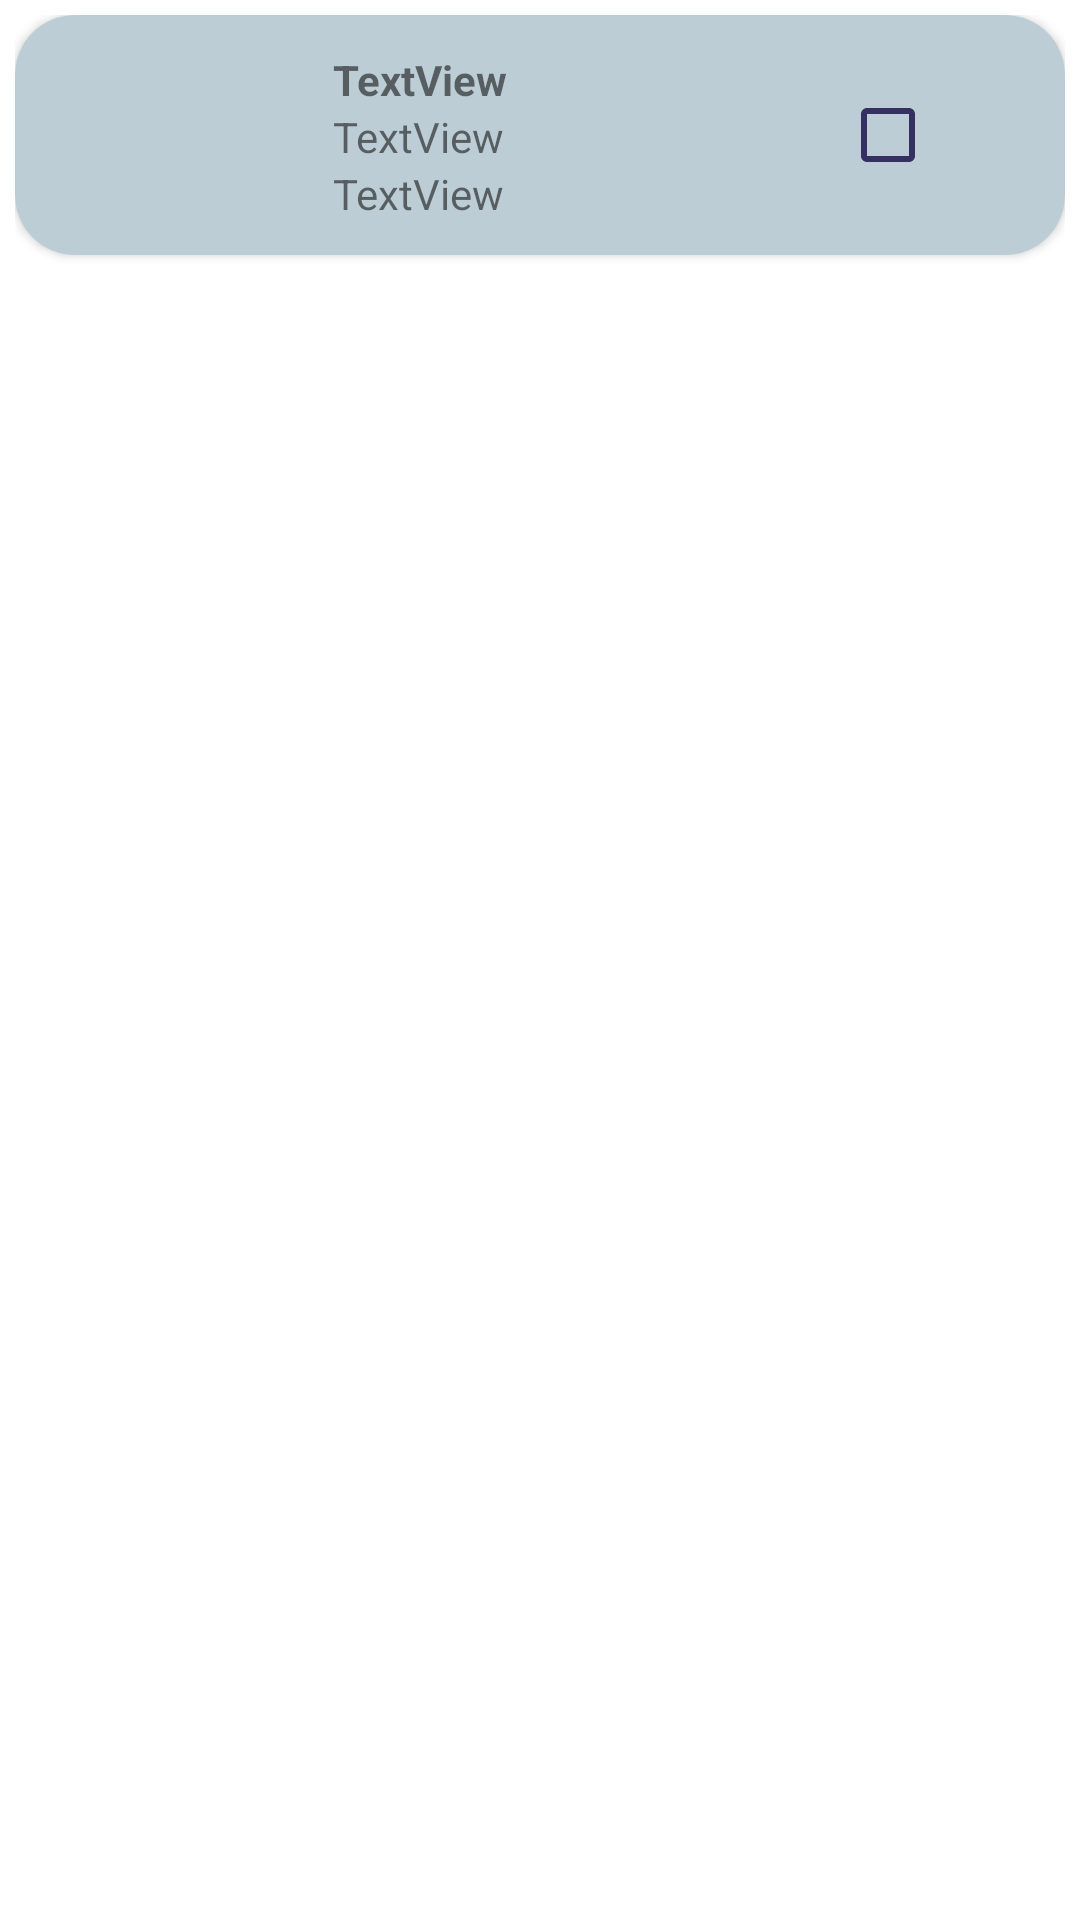

Write the Android layout XML for this screen, with the resource values it uses.
<!-- AndroidManifest.xml: application theme Theme.BulutBilisimMobileCase -->
<!-- res/layout/card_reklam_tasarim.xml -->
<?xml version="1.0" encoding="utf-8"?>
<LinearLayout
    xmlns:android="http://schemas.android.com/apk/res/android"
    xmlns:app="http://schemas.android.com/apk/res-auto"
    android:orientation="vertical"
    android:padding="5dp"
    android:layout_width="match_parent"
    android:layout_height="wrap_content">

    <androidx.cardview.widget.CardView
        android:id="@+id/satirCardView"
        android:layout_width="match_parent"
        android:layout_height="wrap_content"
        app:cardCornerRadius="20dp"
        android:background="@color/purple_200">

    <RelativeLayout
        android:layout_width="match_parent"
        android:layout_height="match_parent"
        android:background="@color/purple_200">

        <ImageView
            android:id="@+id/imgReklam"
            android:layout_width="80dp"
            android:layout_height="80dp"
            android:padding="10dp"
            app:layout_constraintBottom_toBottomOf="parent"
            app:layout_constraintStart_toStartOf="parent"
            app:layout_constraintTop_toTopOf="parent"
            app:srcCompat="@mipmap/ic_launcher" />

        <LinearLayout
            android:id="@+id/linearLayout"
            android:layout_width="235dp"
            android:layout_height="wrap_content"
            android:layout_alignParentTop="true"
            android:layout_alignParentEnd="true"
            android:layout_marginStart="6dp"
            android:layout_marginTop="12dp"
            android:layout_marginEnd="81dp"
            android:layout_toEndOf="@+id/imgReklam"
            android:orientation="vertical"
            android:paddingStart="20dp"
            app:layout_constraintBottom_toBottomOf="parent"
            app:layout_constraintStart_toEndOf="@+id/imgReklam"
            app:layout_constraintTop_toTopOf="parent">

            <TextView
                android:id="@+id/titleReklam"
                android:textStyle="bold"
                android:layout_width="wrap_content"
                android:layout_height="wrap_content"
                android:text="TextView" />

            <TextView
                android:id="@+id/titleBir"
                android:layout_width="wrap_content"
                android:layout_height="wrap_content"
                android:text="TextView" />

            <TextView
                android:id="@+id/titleIki"
                android:layout_width="wrap_content"
                android:layout_height="wrap_content"
                android:text="TextView" />
        </LinearLayout>

        <CheckBox
            android:id="@+id/checkBox"
            android:layout_width="74dp"
            android:layout_height="66dp"
            android:layout_alignParentTop="true"
            android:layout_alignParentEnd="true"
            android:buttonTint="@color/purple_500"
            android:layout_marginTop="7dp"
            android:layout_marginEnd="1dp"
            app:layout_constraintBottom_toBottomOf="parent"
            app:layout_constraintEnd_toEndOf="parent"
            app:layout_constraintStart_toEndOf="@+id/linearLayout"
            app:layout_constraintTop_toTopOf="parent" />

    </RelativeLayout>
    </androidx.cardview.widget.CardView>
</LinearLayout>
<!-- resources referenced by this layout -->
<resources>
  <color name="purple_200">#BDCDD6</color>
  <color name="purple_500">#363062</color>
  <style name="Theme.BulutBilisimMobileCase" parent="Theme.MaterialComponents.DayNight.DarkActionBar">
          
          <item name="colorPrimary">@color/purple_500</item>
          <item name="colorPrimaryVariant">@color/purple_700</item>
          <item name="colorOnPrimary">@color/white</item>
          
          <item name="colorSecondary">@color/teal_200</item>
          <item name="colorSecondaryVariant">@color/teal_700</item>
          <item name="colorOnSecondary">@color/black</item>
          
          <item name="android:statusBarColor" tools:targetApi="l">?attr/colorPrimaryVariant</item>
          
      </style>
  <color name="purple_700">#4D4C7D</color>
  <color name="white">#FFFFFFFF</color>
  <color name="teal_200">#FF03DAC5</color>
  <color name="teal_700">#FF018786</color>
  <color name="black">#FF000000</color>
</resources>
